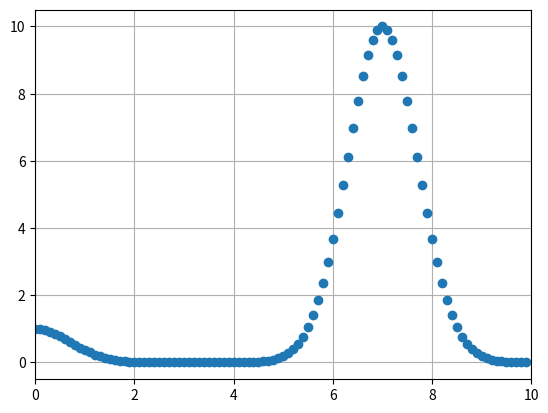

The script that saved this image:
import matplotlib.pyplot as plt
plt.ion()
class DynamicUpdate():
    #Suppose we know the x range
    min_x = 0
    max_x = 10

    def on_launch(self):
        #Set up plot
        self.figure, self.ax = plt.subplots()
        self.lines, = self.ax.plot([],[], 'o')
        #Autoscale on unknown axis and known lims on the other
        self.ax.set_autoscaley_on(True)
        self.ax.set_xlim(self.min_x, self.max_x)
        #Other stuff
        self.ax.grid()


    def on_running(self, xdata, ydata):
        #Update data (with the new _and_ the old points)
        self.lines.set_xdata(xdata)
        self.lines.set_ydata(ydata)
        #Need both of these in order to rescale
        self.ax.relim()
        self.ax.autoscale_view()
        #We need to draw *and* flush
        self.figure.canvas.draw()
        self.figure.canvas.flush_events()

    #Example
    def __call__(self):
        import numpy as np
        import time
        self.on_launch()
        xdata = []
        ydata = []
        for x in np.arange(0,10,0.1):
            xdata.append(x)
            ydata.append(np.exp(-x**2)+10*np.exp(-(x-7)**2))
            self.on_running(xdata, ydata)
            time.sleep(0.05)
        return xdata, ydata

d = DynamicUpdate()
d()
